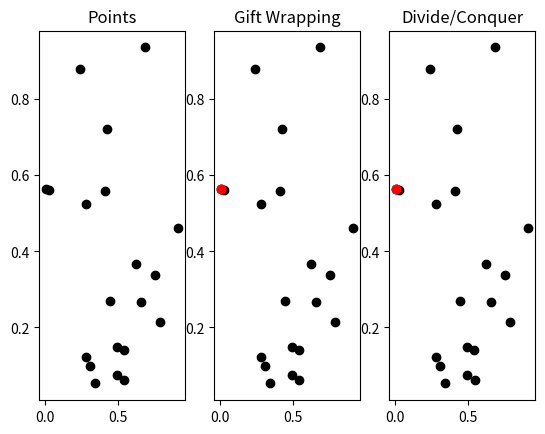

Write Python code to recreate this figure.
import matplotlib.pyplot as plt
import time
import random


# function that checks if three points a,b,c are clockwise positioned 
def is_clockwise(a,b,c):
    if ((c[1] - a[1]) * (b[0] - a[0])) < ((b[1] - a[1]) * (c[0] - a[0])): # if (cy − ay) ∗ (bx − ax) < (by − ay) ∗ (cx − ax)
        return True # in clockwise order
    else:
        return False # in not clockwise order 

# compute with naive method the convex hull of the points cloud pts     
# and store it as a list of vectors
# NOTE: pts comprises of sublists - ie. pts = [[4,5], [1,2], [3,4]]
def convex_hull_2d_gift_wrapping(pts):
    
    # Finding leftmost point
    leftPoint = 0 # index of leftmost point 
    for i in range(1, len(pts)):
        if pts[i][0] < pts[leftPoint][0]: # iterate through each sublist. if i'th x value is smaller than min's x value, update min with i 
            leftPoint = i # since i'th x value is smaller than min's x value, we update min
        elif pts[i][0] == pts[leftPoint][0]: # but if i'th x value  = min's x value, we tie break by checking y value
            if pts[i][1] > pts[leftPoint][1]: # leftmost point is higher y value
                leftPoint = i
                
    newpts = [] #initialise new list to order points
    newpts.append(pts[leftPoint])
    
    # Forming lines with leftPoint and all other values, then checking if right side 
    for j in range(len(pts)): # j represents point we're forming line with, with leftPoint
        if j == leftPoint: # making sure we don't choose the leftPoint again
            pass
        
        else:
            for k in range(len(pts)): # checks if k is in front or behind the line
                if j == leftPoint or k == leftPoint: # again, ignores leftPoint indexes
                    pass
                elif is_clockwise(pts[leftPoint], pts[j], pts[k]):
                    newpts.append(pts[k])
        
    pts = newpts #replacing pts with ordered list (newpts)
    return [pts[0]]

# compute with divide and conquer method the convex hull of the points  
# cloud pts and store it as a list of vectors
def convex_hull_2d_divide_conquer(pts):
    
    return [pts[0]]

NUMBER_OF_POINTS = 20

# generate random points and sort them accoridng to x coordinate
pts = []
for i in range(NUMBER_OF_POINTS): pts.append([random.random(),random.random()]) 
pts = sorted(pts, key=lambda x: x[0])

# compute the convex hulls
print("Computing convex hull using gift wrapping technique ... ",end="")
t = time.time()
hull_gift_wrapping = convex_hull_2d_gift_wrapping(pts)
print("done ! It took ",time.time() - t," seconds")

print("Computing convex hull using divide and conquer technique ... ",end="")
t = time.time()
hull_divide_conquer = convex_hull_2d_divide_conquer(pts)
print("done ! It took ",time.time() - t," seconds")

# close the convex hull for display
hull_gift_wrapping.append(hull_gift_wrapping[0])
hull_divide_conquer.append(hull_divide_conquer[0])

# display the convex hulls
if NUMBER_OF_POINTS<1000:
    fig = plt.figure()
    ax = fig.add_subplot(131)
    ax.plot([x[0] for x in pts], [x[1] for x in pts], "ko")
    ax.title.set_text('Points')
    ax = fig.add_subplot(132)
    ax.plot([x[0] for x in pts], [x[1] for x in pts], "ko")
    ax.plot([x[0] for x in hull_gift_wrapping], [x[1] for x in hull_gift_wrapping], "ro--")
    ax.title.set_text('Gift Wrapping')
    ax = fig.add_subplot(133)
    ax.plot([x[0] for x in pts], [x[1] for x in pts], "ko")
    ax.plot([x[0] for x in hull_divide_conquer], [x[1] for x in hull_divide_conquer], "ro--")
    ax.title.set_text('Divide/Conquer')
    plt.show(block=False)


    
